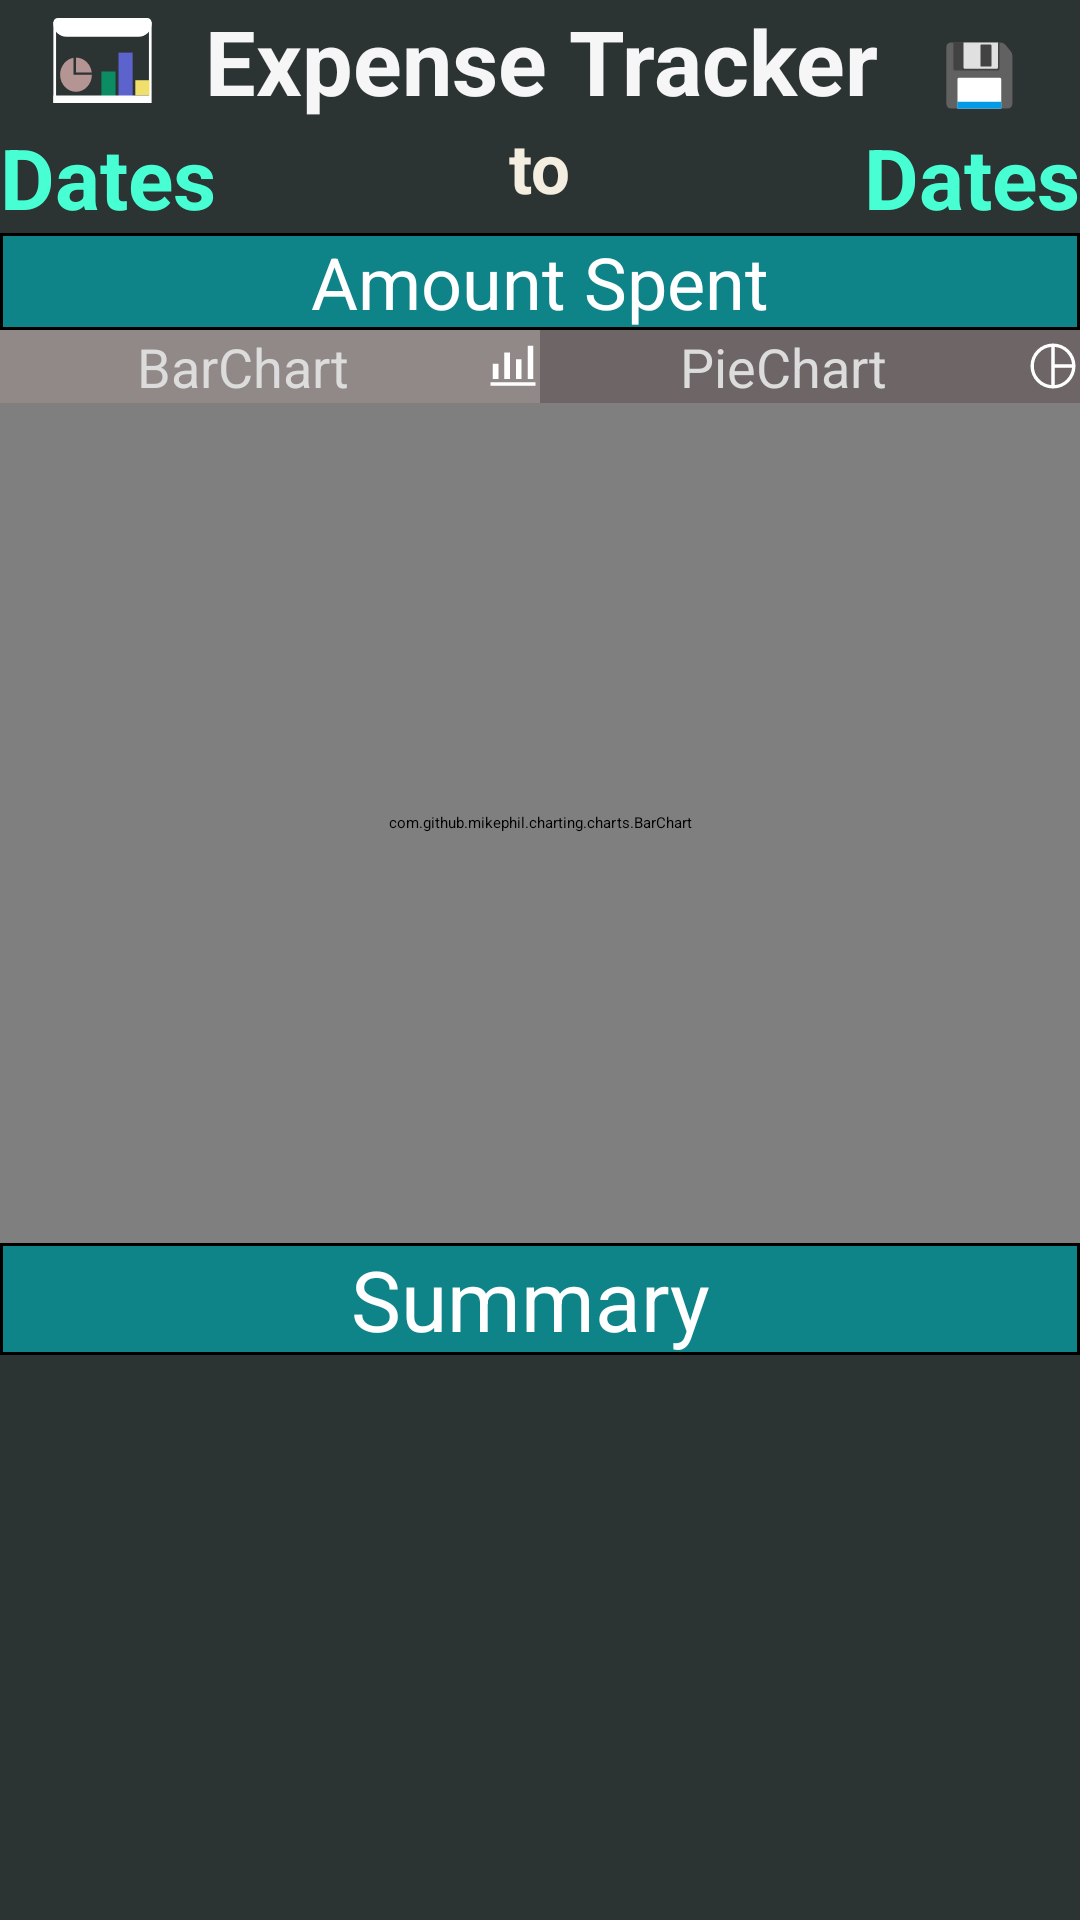

Layout XML and referenced resources for this Android screen:
<!-- AndroidManifest.xml: application theme Theme.ExpenseTest -->
<!-- res/layout/activity_graph.xml -->
<?xml version="1.0" encoding="utf-8"?>
<LinearLayout xmlns:android="http://schemas.android.com/apk/res/android"
    xmlns:app="http://schemas.android.com/apk/res-auto"
    xmlns:tools="http://schemas.android.com/tools"
    android:layout_width="match_parent"
    android:layout_height="match_parent"
    tools:context=".Graph"
    android:orientation="vertical"
    android:background="#2C3333"
    android:id="@+id/graph_act"
    >

    <LinearLayout
        android:layout_width="match_parent"
        android:layout_height="wrap_content"
        android:orientation="horizontal">

        <TextView
            android:layout_width="wrap_content"
            android:layout_height="wrap_content"
            android:text="  "
            android:textAlignment="center"
            android:textColor="#F6F6F6"
            android:textSize="30dp"
            android:textStyle="bold"
            />

        <ImageView
            android:layout_width="35sp"
            android:layout_gravity="center"
            android:layout_marginLeft="2sp"
            android:layout_marginRight="2sp"
            android:layout_height="35dp"
            android:src="@drawable/combi_master"></ImageView>

        <TextView
            android:id="@+id/titlebar"
            android:layout_width="wrap_content"
            android:layout_height="wrap_content"
            android:clickable="true"
            android:foreground="@drawable/ripple"
            android:text="  Expense Tracker"
            android:textAlignment="center"
            android:textColor="#F6F6F6"
            android:textSize="30dp"
            android:textStyle="bold"
            android:onClick="go_home"
            />

        <TextView
            android:id="@+id/save"
            android:layout_width="wrap_content"
            android:layout_height="wrap_content"
            android:layout_weight="1"
            android:textSize="20dp"
            android:textAlignment="center"
            android:text="💾"
            android:textColor="#AE944B"
            android:clickable="true"
            />


    </LinearLayout>

    <ScrollView
        android:layout_width="match_parent"
        android:layout_height="match_parent">

        <LinearLayout
            android:layout_width="match_parent"
            android:layout_height="wrap_content"
            android:orientation="vertical" >

            <LinearLayout
                android:layout_width="match_parent"
                android:layout_height="wrap_content"
                android:orientation="vertical">

                <RelativeLayout
                    android:layout_width="match_parent"
                    android:layout_height="wrap_content">

                    <TextView
                        android:id="@+id/frdt"
                        android:layout_width="wrap_content"
                        android:layout_height="wrap_content"
                        android:layout_alignParentLeft="true"
                        android:text="Dates"
                        android:textColor="#48FFD3"
                        android:textSize="28dp"
                        android:textStyle="bold" />

                    <TextView

                        android:layout_width="wrap_content"
                        android:layout_height="wrap_content"
                        android:layout_centerHorizontal="true"
                        android:text="to"
                        android:textColor="#F4EEE0"
                        android:textSize="23dp"
                        android:textStyle="bold" />

                    <TextView
                        android:id="@+id/todt"
                        android:layout_width="wrap_content"
                        android:layout_height="wrap_content"
                        android:layout_alignParentRight="true"
                        android:text="Dates"
                        android:textColor="#48FFD3"
                        android:textSize="28dp"
                        android:textStyle="bold" />


                </RelativeLayout>

                <TableLayout
                    android:layout_width="match_parent"
                    android:layout_height="wrap_content">


                    <TableRow
                        android:layout_width="match_parent"
                        android:layout_height="wrap_content"

                        >

                        <TextView
                            android:layout_width="0dp"
                            android:id="@+id/grand_total"
                            android:layout_height="wrap_content"
                            android:layout_weight="1"
                            android:background="@drawable/cell"
                            android:text="Amount Spent"
                            android:textAlignment="center"
                            android:textColor="#FFFFFF"
                            android:textSize="24dp" />
                    </TableRow>

                </TableLayout>


                <LinearLayout
                    android:layout_width="match_parent"
                    android:layout_height="match_parent"
                    android:orientation="horizontal"
                    android:weightSum="2">

                    <TextView
                        android:id="@+id/bartab"
                        android:layout_width="0dp"
                        android:layout_weight="1"
                        android:layout_height="wrap_content"
                        android:layout_gravity="center"
                        android:background="#918888"
                        android:clickable="true"
                        android:onClick="switcher"
                        android:drawableRight="@drawable/bar_chart_4_bars_fill0_wght400_grad0_opsz48"
                        android:text="BarChart"
                        android:textAlignment="center"
                        android:textColor="#DCDCDC"
                        android:textSize="18dp" />



                    <TextView
                        android:id="@+id/pietab"
                        android:layout_width="0dp"
                        android:layout_weight="1"
                        android:layout_height="wrap_content"
                        android:layout_gravity="center"
                        android:background="#6E6666"
                        android:clickable="true"
                        android:onClick="switcher"
                        android:text="PieChart"
                        android:drawableRight="@drawable/pie_chart_fill0_wght400_grad0_opsz48"
                        android:textAlignment="center"
                        android:textColor="#DCDCDC"
                        android:textSize="18dp" />


                </LinearLayout>



                    <LinearLayout
                        android:layout_width="match_parent"
                        android:layout_height="match_parent"
                        android:orientation="horizontal"
                        android:id="@+id/graph_container"
                        android:background="#586360"
                        >

                        <com.github.mikephil.charting.charts.BarChart
                            android:id="@+id/category_graph"
                            android:layout_width="fill_parent"
                            android:layout_height="280dp"
                            >

                        </com.github.mikephil.charting.charts.BarChart>

                        <com.github.mikephil.charting.charts.PieChart
                            android:id="@+id/pieChart_view"
                            android:layout_width="fill_parent"
                            android:layout_height="280dp"
                            >

                        </com.github.mikephil.charting.charts.PieChart>


                    </LinearLayout>

                <TableLayout
                    android:layout_width="match_parent"
                    android:layout_height="wrap_content">


                    <TableRow
                        android:layout_width="match_parent"
                        android:layout_height="wrap_content"

                        >

                        <TextView
                            android:background="@drawable/cell"
                            android:layout_width="0dp"
                            android:layout_height="wrap_content"
                            android:layout_weight="1"
                            android:text="Summary "
                            android:textAlignment="center"
                            android:textColor="#FFFFFF"
                            android:textSize="28dp" />


                    </TableRow>

                </TableLayout>

                <ScrollView
                    android:layout_width="match_parent"
                    android:layout_height="0dp"
                    android:layout_weight="1"
                    android:fillViewport="true"
                    android:scrollbars="none">


                    <TableLayout
                        android:id="@+id/dynamictable"
                        android:layout_width="match_parent"
                        android:layout_height="match_parent"
                        android:shrinkColumns="*"
                        android:stretchColumns="*"
                        >

                    </TableLayout>

                </ScrollView>


            </LinearLayout>
        </LinearLayout>
    </ScrollView>

</LinearLayout>
<!-- resources referenced by this layout -->
<resources>
  <!-- drawable bar_chart_4_bars_fill0_wght400_grad0_opsz48 (drawable) -->
  <vector android:height="18dp" android:viewportHeight="960"
      android:viewportWidth="960" android:width="18dp" xmlns:android="http://schemas.android.com/apk/res/android">
      <path android:fillColor="#FFFFFF" android:pathData="M80,830v-60h800v60L80,830ZM120,710L120,440h100v270L120,710ZM326,710L326,240h100v470L326,710ZM533,710L533,360h100v350L533,710ZM740,710L740,120h100v590L740,710Z"/>
  </vector>
  <!-- drawable cell (drawable) -->
  <?xml version="1.0" encoding="utf-8"?>
  <shape xmlns:android="http://schemas.android.com/apk/res/android">
      <solid
          android:color="#0E8388"/>
  
      <stroke android:width="1dp"
          android:color="@color/black"/>
  </shape>
  <!-- drawable combi_master (drawable) -->
  <?xml version="1.0" encoding="utf-8"?>
  <selector xmlns:android="http://schemas.android.com/apk/res/android">
      <item android:state_pressed="true" android:drawable="@drawable/combi" />
      <item android:state_focused="true" android:drawable="@drawable/combi_color" />
      <item android:drawable="@drawable/combi_color" />
  </selector>
  <!-- drawable pie_chart_fill0_wght400_grad0_opsz48 (drawable) -->
  <vector xmlns:android="http://schemas.android.com/apk/res/android"
      android:width="18dp"
      android:height="18dp"
      android:viewportWidth="960"
      android:viewportHeight="960">
    <path
        android:fillColor="#FFFFFF"
        android:pathData="M510,450h309q-11,-122 -98.5,-211.5T510,141v309ZM450,819L450,141q-131,11 -220.5,109T140,480q0,132 89.5,230T450,819ZM510,819q123,-8 210.5,-97.5T819,510L510,510v309ZM480,480ZM480,880q-83,0 -156,-31.5T197,763q-54,-54 -85.5,-127T80,480q0,-83 31.5,-156T197,197q54,-54 127,-85.5T480,80q83,0 156,31.5T763,197q54,54 85.5,127T880,480q0,83 -31.5,156T763,763q-54,54 -127,85.5T480,880Z"/>
  </vector>
  <!-- drawable ripple (drawable) -->
  <?xml version="1.0" encoding="utf-8"?>
  <ripple xmlns:android="http://schemas.android.com/apk/res/android"
      android:color="#90271F12">
  
      <item android:id="@android:id/mask">
          <shape android:shape="rectangle">
              <solid android:color="?android:colorAccent" />
          </shape>
      </item>
  
  </ripple>
  <style name="Theme.ExpenseTest" parent="Theme.MaterialComponents.DayNight.DarkActionBar">
          
          <item name="colorPrimary">@color/purple_500</item>
          <item name="colorPrimaryVariant">@color/purple_700</item>
          <item name="colorOnPrimary">@color/white</item>
          
          <item name="colorSecondary">@color/teal_200</item>
          <item name="colorSecondaryVariant">@color/teal_700</item>
          <item name="colorOnSecondary">@color/black</item>
          
          <item name="android:statusBarColor">?attr/colorPrimaryVariant</item>
          
      </style>
  <color name="black">#FF000000</color>
  <!-- drawable combi: vector/xml drawable (drawable, 2664 chars, omitted) -->
  <!-- drawable combi_color: vector/xml drawable (drawable, 2778 chars, omitted) -->
  <color name="purple_500">#FF6200EE</color>
  <color name="purple_700">#FF3700B3</color>
  <color name="white">#FFFFFFFF</color>
  <color name="teal_200">#FF03DAC5</color>
  <color name="teal_700">#FF018786</color>
</resources>
